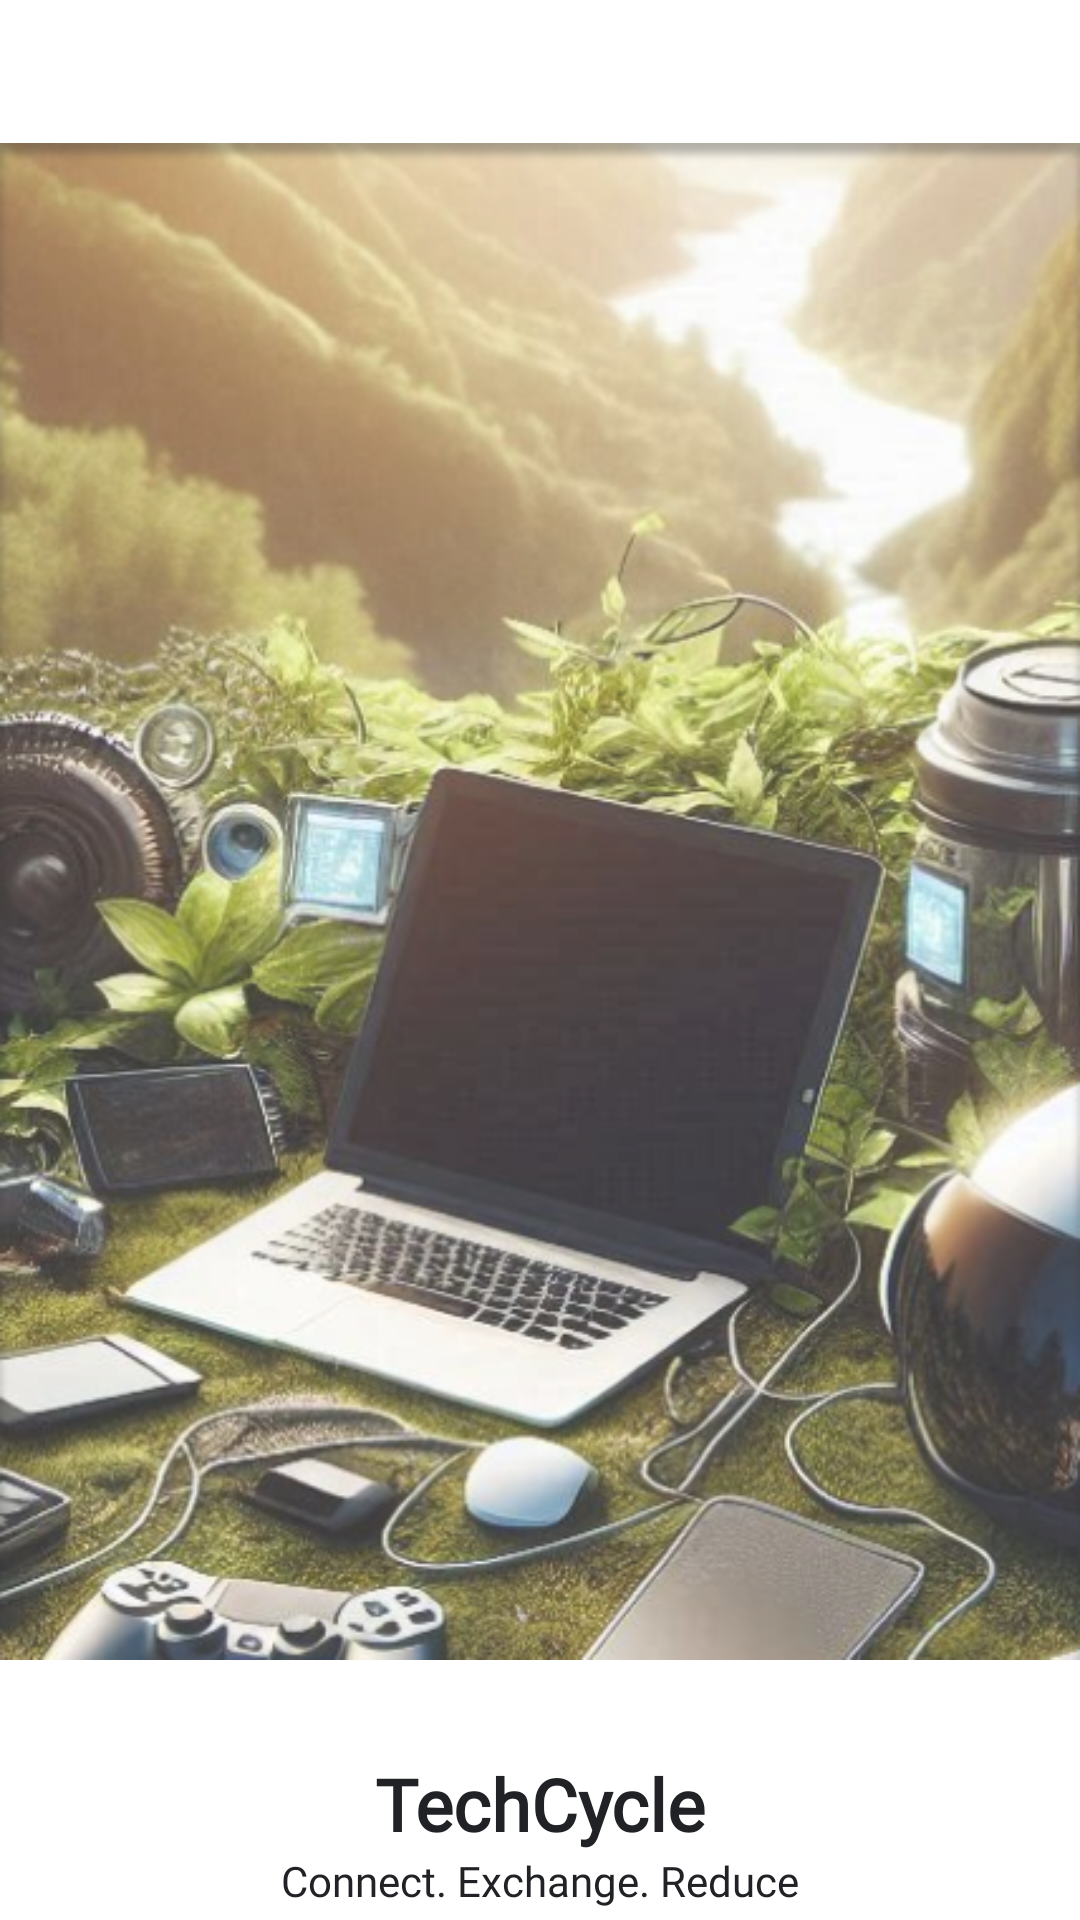

Here is an Android app screen rendered from its layout file. Give the layout XML and the strings, colors and styles it references.
<!-- AndroidManifest.xml: application theme Theme.TechCycle -->
<!-- res/layout/activity_onboarding.xml -->
<?xml version="1.0" encoding="utf-8"?>
<androidx.constraintlayout.widget.ConstraintLayout xmlns:android="http://schemas.android.com/apk/res/android"
    xmlns:app="http://schemas.android.com/apk/res-auto"
    xmlns:tools="http://schemas.android.com/tools"
    android:id="@+id/main"
    android:layout_width="match_parent"
    android:layout_height="match_parent"
    android:background="#FFFFFF"
    tools:context=".Onboarding">


    <ImageView
        android:id="@+id/backgroundImageView"
        android:layout_width="wrap_content"
        android:layout_height="wrap_content"
        android:contentDescription="@string/splash_background_description"
        app:layout_constraintEnd_toEndOf="parent"
        app:layout_constraintStart_toStartOf="parent"
        app:layout_constraintTop_toTopOf="parent"
        app:srcCompat="@drawable/techcycle_background" />

    <ImageView
        android:id="@+id/shapeImageView"
        android:layout_width="wrap_content"
        android:layout_height="wrap_content"
        android:contentDescription="@string/splash_background_description"
        app:layout_constraintBottom_toBottomOf="@+id/backgroundImageView"
        app:layout_constraintEnd_toEndOf="parent"
        app:layout_constraintHorizontal_bias="0.0"
        app:layout_constraintStart_toStartOf="parent"
        app:layout_constraintTop_toTopOf="@+id/backgroundImageView"
        app:layout_constraintVertical_bias="1.0"
        app:srcCompat="@drawable/shape_background" />

    <TextView
        android:id="@+id/titleTextView"
        android:layout_width="wrap_content"
        android:layout_height="wrap_content"
        android:layout_marginTop="25dp"
        android:fontFamily="@font/poppins_semibold"
        android:text="@string/app_name"
        android:textAlignment="center"
        android:textColor="@color/black"
        android:textSize="24sp"
        android:textStyle="bold"
        app:layout_constraintEnd_toEndOf="parent"
        app:layout_constraintStart_toStartOf="parent"
        app:layout_constraintTop_toTopOf="@+id/shapeImageView" />

    <TextView
        android:id="@+id/sloganTextView"
        android:layout_width="wrap_content"
        android:layout_height="wrap_content"
        android:text="@string/splash_subtitle"
        android:textSize="14sp"
        android:fontFamily="@font/poppins_regular"
        android:textColor="@color/black"
        app:layout_constraintEnd_toEndOf="parent"
        app:layout_constraintStart_toStartOf="parent"
        app:layout_constraintTop_toBottomOf="@+id/titleTextView" />

    <androidx.appcompat.widget.AppCompatButton
        android:id="@+id/buttonEmailLogin"
        android:layout_width="0dp"
        android:layout_height="wrap_content"
        android:layout_marginStart="32dp"
        android:layout_marginTop="16dp"
        android:layout_marginEnd="32dp"
        android:background="@drawable/green_button"
        android:maxWidth="320dp"
        android:text="@string/buttonEmailLogin"
        android:textAllCaps="false"
        android:textColor="@color/white"
        app:layout_constraintEnd_toEndOf="parent"
        app:layout_constraintStart_toStartOf="parent"
        app:layout_constraintTop_toBottomOf="@+id/sloganTextView"
        tools:ignore="VisualLintButtonSize" />

    <androidx.appcompat.widget.AppCompatButton
        android:id="@+id/buttonGmailLogin"
        android:layout_width="0dp"
        android:layout_height="wrap_content"
        android:layout_marginStart="32dp"
        android:layout_marginTop="16dp"
        android:layout_marginEnd="32dp"
        android:background="@drawable/secondary_button"
        android:maxWidth="320dp"
        android:text="@string/buttonGmailLogin"
        android:textAllCaps="false"
        android:textColor="@color/white"
        app:layout_constraintEnd_toEndOf="parent"
        app:layout_constraintStart_toStartOf="parent"
        app:layout_constraintTop_toBottomOf="@+id/buttonEmailLogin"
        tools:ignore="RtlCompat,VisualLintButtonSize" />


    <TextView
        android:id="@+id/textRegister"
        android:layout_width="wrap_content"
        android:layout_height="wrap_content"
        android:layout_marginTop="16dp"
        android:text="@string/registerTextView"
        android:textSize="14sp"
        android:textColor="@color/black"
        android:textStyle="bold"
        app:layout_constraintEnd_toEndOf="parent"
        app:layout_constraintStart_toStartOf="parent"
        app:layout_constraintTop_toBottomOf="@+id/buttonGmailLogin"
        tools:ignore="VisualLintBounds" />


</androidx.constraintlayout.widget.ConstraintLayout>
<!-- resources referenced by this layout -->
<resources>
  <color name="black">#202226</color>
  <color name="white">#FFFFFFFF</color>
  <!-- drawable green_button (drawable) -->
  <?xml version="1.0" encoding="utf-8"?>
  <selector xmlns:android="http://schemas.android.com/apk/res/android">
      <item>
          <shape android:shape="rectangle">
              
              <solid android:color="@color/primaryColor" />
              
              <corners android:radius="12dp" />
          </shape>
      </item>
  </selector>
  <!-- drawable secondary_button (drawable) -->
  <?xml version="1.0" encoding="utf-8"?>
  <selector xmlns:android="http://schemas.android.com/apk/res/android">
      <item>
          <shape android:shape="rectangle">
              <solid android:color="@color/secondaryColor" />
              <corners android:radius="12dp" />
          </shape>
      </item>
  </selector>
  <!-- drawable shape_background: png bitmap (drawable, 631 bytes) -->
  <!-- drawable techcycle_background: png bitmap (drawable, 473633 bytes) -->
  <string name="app_name">TechCycle</string>
  <string name="buttonEmailLogin">Continue with Email</string>
  <string name="buttonGmailLogin">Continue with Google</string>
  <string name="registerTextView">Don´t you have an account? <font color="#127d70">Register</font></string>
  <string name="splash_background_description">Welcome background image</string>
  <string name="splash_subtitle">Connect. Exchange. Reduce</string>
  <style name="Theme.TechCycle" parent="Base.Theme.TechCycle" />
  <color name="primaryColor">#127d70</color>
  <color name="secondaryColor">#3f4d50</color>
  <style name="Base.Theme.TechCycle" parent="Theme.Material3.DayNight.NoActionBar">
          
          
      </style>
</resources>
